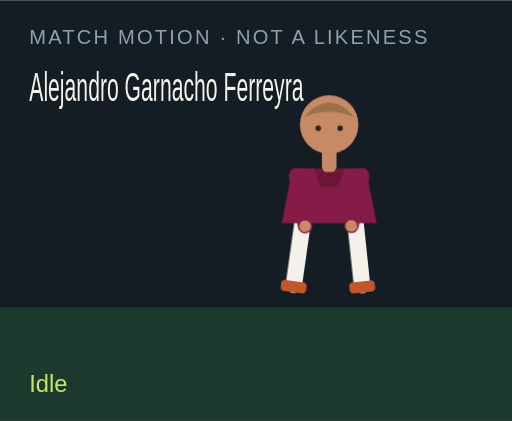
t = 0.00 s
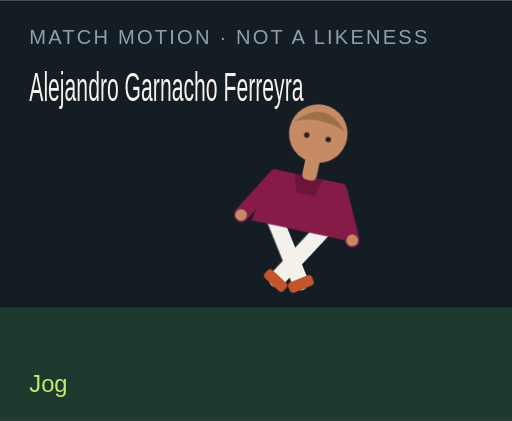
t = 1.50 s
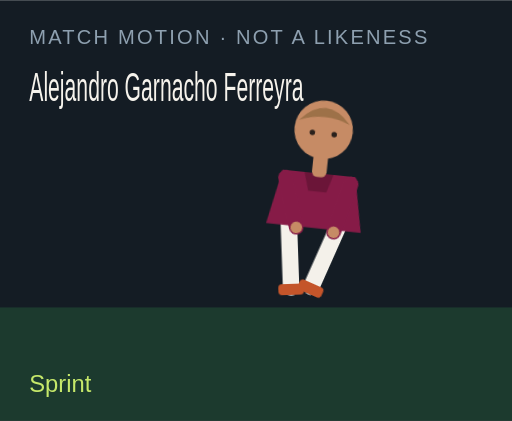
t = 3.00 s
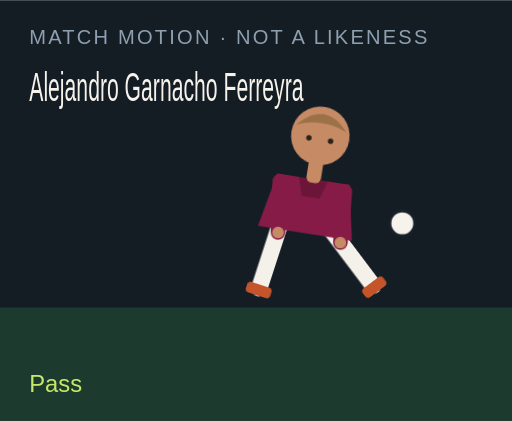
t = 4.50 s
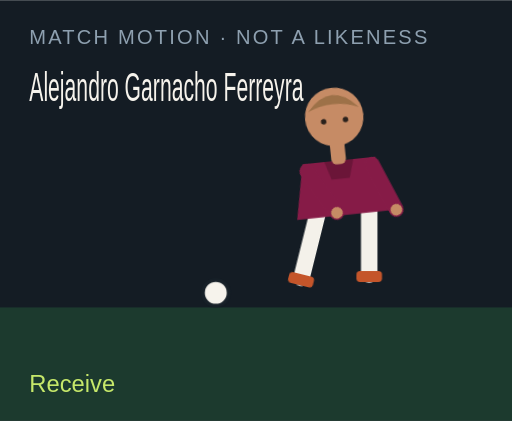
t = 6.00 s
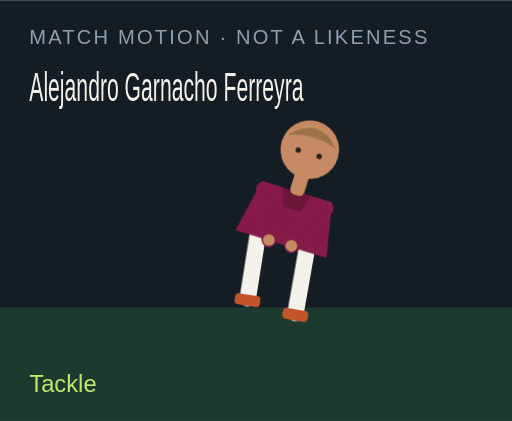
t = 7.50 s

The animated SVG that drew these frames (rendered in a browser with its animation timeline set to each time). Animation: 18 CSS @keyframes rules; one cycle of 9.00 s, repeats indefinitely.

<?xml version="1.0" encoding="UTF-8"?>
<svg xmlns="http://www.w3.org/2000/svg" viewBox="0 0 280 230" role="img">
  <style>@media (prefers-reduced-motion: reduce){animate,animateTransform{display:none}}</style>
  <rect width="280" height="230" fill="#141c24"/>
  <rect y="168" width="280" height="62" fill="#1c3a2e"/>
  <text x="16" y="24" fill="#8ea0b0" font-family="Arial,sans-serif" font-size="11" letter-spacing="1.2">MATCH MOTION · NOT A LIKENESS</text>
  <text x="16" y="55" fill="#f6f3ec" font-family="Impact,sans-serif" font-size="22" textLength="150" lengthAdjust="spacingAndGlyphs">Alejandro Garnacho Ferreyra</text>
  <circle r="7" fill="#f6f3ec" stroke="#172028" stroke-width="2" id="motion-18700" cx="150" cy="160" opacity="0">
    
    
    
  </circle>
  <g transform="translate(132 40)">
    <g id="motion-18722" transform="rotate(0 48 90)">
      
      <g id="motion-18724" transform="translate(0 0)">
        
        <g transform="translate(34 78)"><g id="motion-18726" transform="rotate(8)"><path d="M0 0 V38" stroke="#f4f1ea" stroke-width="9" stroke-linecap="round"/><rect x="-7" y="36" width="14" height="6" rx="2" fill="#c4552a"/></g></g>
        <g transform="translate(62 78)"><g id="motion-18728" transform="rotate(-6)"><path d="M0 0 V38" stroke="#f4f1ea" stroke-width="9" stroke-linecap="round"/><rect x="-7" y="36" width="14" height="6" rx="2" fill="#c4552a"/></g></g>
        <path d="M28 52 h40 l6 30 H22 Z" fill="#861b47"/>
        <path d="M40 52 h16 l-3 10 H43 Z" fill="#000" opacity=".2"/>
        <g transform="translate(30 56)"><g id="motion-18730" transform="rotate(-10)"><path d="M0 0 V28" stroke="#861b47" stroke-width="8" stroke-linecap="round"/><circle cx="0" cy="28" r="3.2" fill="#c68b65"/></g></g>
        <g transform="translate(66 56)"><g id="motion-18732" transform="rotate(12)"><path d="M0 0 V28" stroke="#861b47" stroke-width="8" stroke-linecap="round"/><circle cx="0" cy="28" r="3.2" fill="#c68b65"/></g></g>
        <rect x="44" y="40" width="8" height="14" rx="3" fill="#c68b65"/>
        <circle cx="48" cy="28" r="16" fill="#c68b65"/>
        <path d="M34 24 Q48 8 62 24 Q48 18 34 24" fill="#9d7148"/>
        <circle cx="42" cy="30" r="1.5" fill="#2a211c"/><circle cx="54" cy="30" r="1.5" fill="#2a211c"/>
      </g>
    </g>
  </g>
  <text x="16" y="214" fill="#c6e86a" font-family="Arial,sans-serif" font-size="13" opacity="1" id="motion-18704">Idle</text><text x="16" y="214" fill="#c6e86a" font-family="Arial,sans-serif" font-size="13" opacity="0" id="motion-18706">Jog</text><text x="16" y="214" fill="#c6e86a" font-family="Arial,sans-serif" font-size="13" opacity="0" id="motion-18708">Sprint</text><text x="16" y="214" fill="#c6e86a" font-family="Arial,sans-serif" font-size="13" opacity="0" id="motion-18710">Dribble</text><text x="16" y="214" fill="#c6e86a" font-family="Arial,sans-serif" font-size="13" opacity="0" id="motion-18712">Pass</text><text x="16" y="214" fill="#c6e86a" font-family="Arial,sans-serif" font-size="13" opacity="0" id="motion-18714">Shoot</text><text x="16" y="214" fill="#c6e86a" font-family="Arial,sans-serif" font-size="13" opacity="0" id="motion-18716">Receive</text><text x="16" y="214" fill="#c6e86a" font-family="Arial,sans-serif" font-size="13" opacity="0" id="motion-18718">Tackle</text><text x="16" y="214" fill="#c6e86a" font-family="Arial,sans-serif" font-size="13" opacity="0" id="motion-18720">Arms wide</text>
<style>@keyframes track-18701{0%{cx:150px}11.1%{cx:156px}22.2%{cx:164px}33.300000000000004%{cx:142px}44.4%{cx:190px}55.60000000000001%{cx:250px}66.7%{cx:118px}77.8%{cx:150px}88.9%{cx:150px}100%{cx:150px}}@keyframes track-18702{0%{cy:160px}11.1%{cy:158px}22.2%{cy:154px}33.300000000000004%{cy:156px}44.4%{cy:148px}55.60000000000001%{cy:96px}66.7%{cy:160px}77.8%{cy:160px}88.9%{cy:160px}100%{cy:160px}}@keyframes track-18703{0%{opacity:0}11.1%{opacity:0}22.2%{opacity:0}33.300000000000004%{opacity:1}44.4%{opacity:1}55.60000000000001%{opacity:1}66.7%{opacity:1}77.8%{opacity:0}88.9%{opacity:0}100%{opacity:0}}@keyframes track-18705{0%{opacity:1}11.1%{opacity:0}22.2%{opacity:0}33.300000000000004%{opacity:0}44.4%{opacity:0}55.60000000000001%{opacity:0}66.7%{opacity:0}77.8%{opacity:0}88.9%{opacity:0}100%{opacity:1}}@keyframes track-18707{0%{opacity:0}11.1%{opacity:1}22.2%{opacity:0}33.300000000000004%{opacity:0}44.4%{opacity:0}55.60000000000001%{opacity:0}66.7%{opacity:0}77.8%{opacity:0}88.9%{opacity:0}100%{opacity:0}}@keyframes track-18709{0%{opacity:0}11.1%{opacity:0}22.2%{opacity:1}33.300000000000004%{opacity:0}44.4%{opacity:0}55.60000000000001%{opacity:0}66.7%{opacity:0}77.8%{opacity:0}88.9%{opacity:0}100%{opacity:0}}@keyframes track-18711{0%{opacity:0}11.1%{opacity:0}22.2%{opacity:0}33.300000000000004%{opacity:1}44.4%{opacity:0}55.60000000000001%{opacity:0}66.7%{opacity:0}77.8%{opacity:0}88.9%{opacity:0}100%{opacity:0}}@keyframes track-18713{0%{opacity:0}11.1%{opacity:0}22.2%{opacity:0}33.300000000000004%{opacity:0}44.4%{opacity:1}55.60000000000001%{opacity:0}66.7%{opacity:0}77.8%{opacity:0}88.9%{opacity:0}100%{opacity:0}}@keyframes track-18715{0%{opacity:0}11.1%{opacity:0}22.2%{opacity:0}33.300000000000004%{opacity:0}44.4%{opacity:0}55.60000000000001%{opacity:1}66.7%{opacity:0}77.8%{opacity:0}88.9%{opacity:0}100%{opacity:0}}@keyframes track-18717{0%{opacity:0}11.1%{opacity:0}22.2%{opacity:0}33.300000000000004%{opacity:0}44.4%{opacity:0}55.60000000000001%{opacity:0}66.7%{opacity:1}77.8%{opacity:0}88.9%{opacity:0}100%{opacity:0}}@keyframes track-18719{0%{opacity:0}11.1%{opacity:0}22.2%{opacity:0}33.300000000000004%{opacity:0}44.4%{opacity:0}55.60000000000001%{opacity:0}66.7%{opacity:0}77.8%{opacity:1}88.9%{opacity:0}100%{opacity:0}}@keyframes track-18721{0%{opacity:0}11.1%{opacity:0}22.2%{opacity:0}33.300000000000004%{opacity:0}44.4%{opacity:0}55.60000000000001%{opacity:0}66.7%{opacity:0}77.8%{opacity:0}88.9%{opacity:1}100%{opacity:0}}@keyframes track-18723{0%{transform:rotate(0deg)}11.1%{transform:rotate(8deg)}22.2%{transform:rotate(16deg)}33.300000000000004%{transform:rotate(6deg)}44.4%{transform:rotate(4deg)}55.60000000000001%{transform:rotate(14deg)}66.7%{transform:rotate(-6deg)}77.8%{transform:rotate(34deg)}88.9%{transform:rotate(0deg)}100%{transform:rotate(0deg)}}@keyframes track-18725{0%{transform:translate(0px,0px)}11.1%{transform:translate(0px,-3px)}22.2%{transform:translate(0px,-6px)}33.300000000000004%{transform:translate(0px,-2px)}44.4%{transform:translate(0px,2px)}55.60000000000001%{transform:translate(0px,-4px)}66.7%{transform:translate(0px,1px)}77.8%{transform:translate(0px,10px)}88.9%{transform:translate(0px,-8px)}100%{transform:translate(0px,0px)}}@keyframes track-18727{0%{transform:rotate(8deg)}11.1%{transform:rotate(-26deg)}22.2%{transform:rotate(-42deg)}33.300000000000004%{transform:rotate(-8deg)}44.4%{transform:rotate(6deg)}55.60000000000001%{transform:rotate(12deg)}66.7%{transform:rotate(20deg)}77.8%{transform:rotate(-8deg)}88.9%{transform:rotate(-8deg)}100%{transform:rotate(8deg)}}@keyframes track-18729{0%{transform:rotate(-6deg)}11.1%{transform:rotate(24deg)}22.2%{transform:rotate(38deg)}33.300000000000004%{transform:rotate(18deg)}44.4%{transform:rotate(-38deg)}55.60000000000001%{transform:rotate(-54deg)}66.7%{transform:rotate(6deg)}77.8%{transform:rotate(-22deg)}88.9%{transform:rotate(8deg)}100%{transform:rotate(-6deg)}}@keyframes track-18731{0%{transform:rotate(-10deg)}11.1%{transform:rotate(24deg)}22.2%{transform:rotate(36deg)}33.300000000000004%{transform:rotate(-18deg)}44.4%{transform:rotate(10deg)}55.60000000000001%{transform:rotate(-24deg)}66.7%{transform:rotate(-30deg)}77.8%{transform:rotate(12deg)}88.9%{transform:rotate(-58deg)}100%{transform:rotate(-10deg)}}@keyframes track-18733{0%{transform:rotate(12deg)}11.1%{transform:rotate(-20deg)}22.2%{transform:rotate(-32deg)}33.300000000000004%{transform:rotate(14deg)}44.4%{transform:rotate(-26deg)}55.60000000000001%{transform:rotate(18deg)}66.7%{transform:rotate(-22deg)}77.8%{transform:rotate(-6deg)}88.9%{transform:rotate(58deg)}100%{transform:rotate(12deg)}}@media(prefers-reduced-motion:no-preference){#motion-18700{animation:track-18701 9s linear infinite both,track-18702 9s linear infinite both,track-18703 9s steps(1,end) infinite both}#motion-18704{animation:track-18705 9s steps(1,end) infinite both}#motion-18706{animation:track-18707 9s steps(1,end) infinite both}#motion-18708{animation:track-18709 9s steps(1,end) infinite both}#motion-18710{animation:track-18711 9s steps(1,end) infinite both}#motion-18712{animation:track-18713 9s steps(1,end) infinite both}#motion-18714{animation:track-18715 9s steps(1,end) infinite both}#motion-18716{animation:track-18717 9s steps(1,end) infinite both}#motion-18718{animation:track-18719 9s steps(1,end) infinite both}#motion-18720{animation:track-18721 9s steps(1,end) infinite both}#motion-18722{animation:track-18723 9s linear infinite both}#motion-18724{animation:track-18725 9s linear infinite both}#motion-18726{animation:track-18727 9s linear infinite both}#motion-18728{animation:track-18729 9s linear infinite both}#motion-18730{animation:track-18731 9s linear infinite both}#motion-18732{animation:track-18733 9s linear infinite both}}</style></svg>
